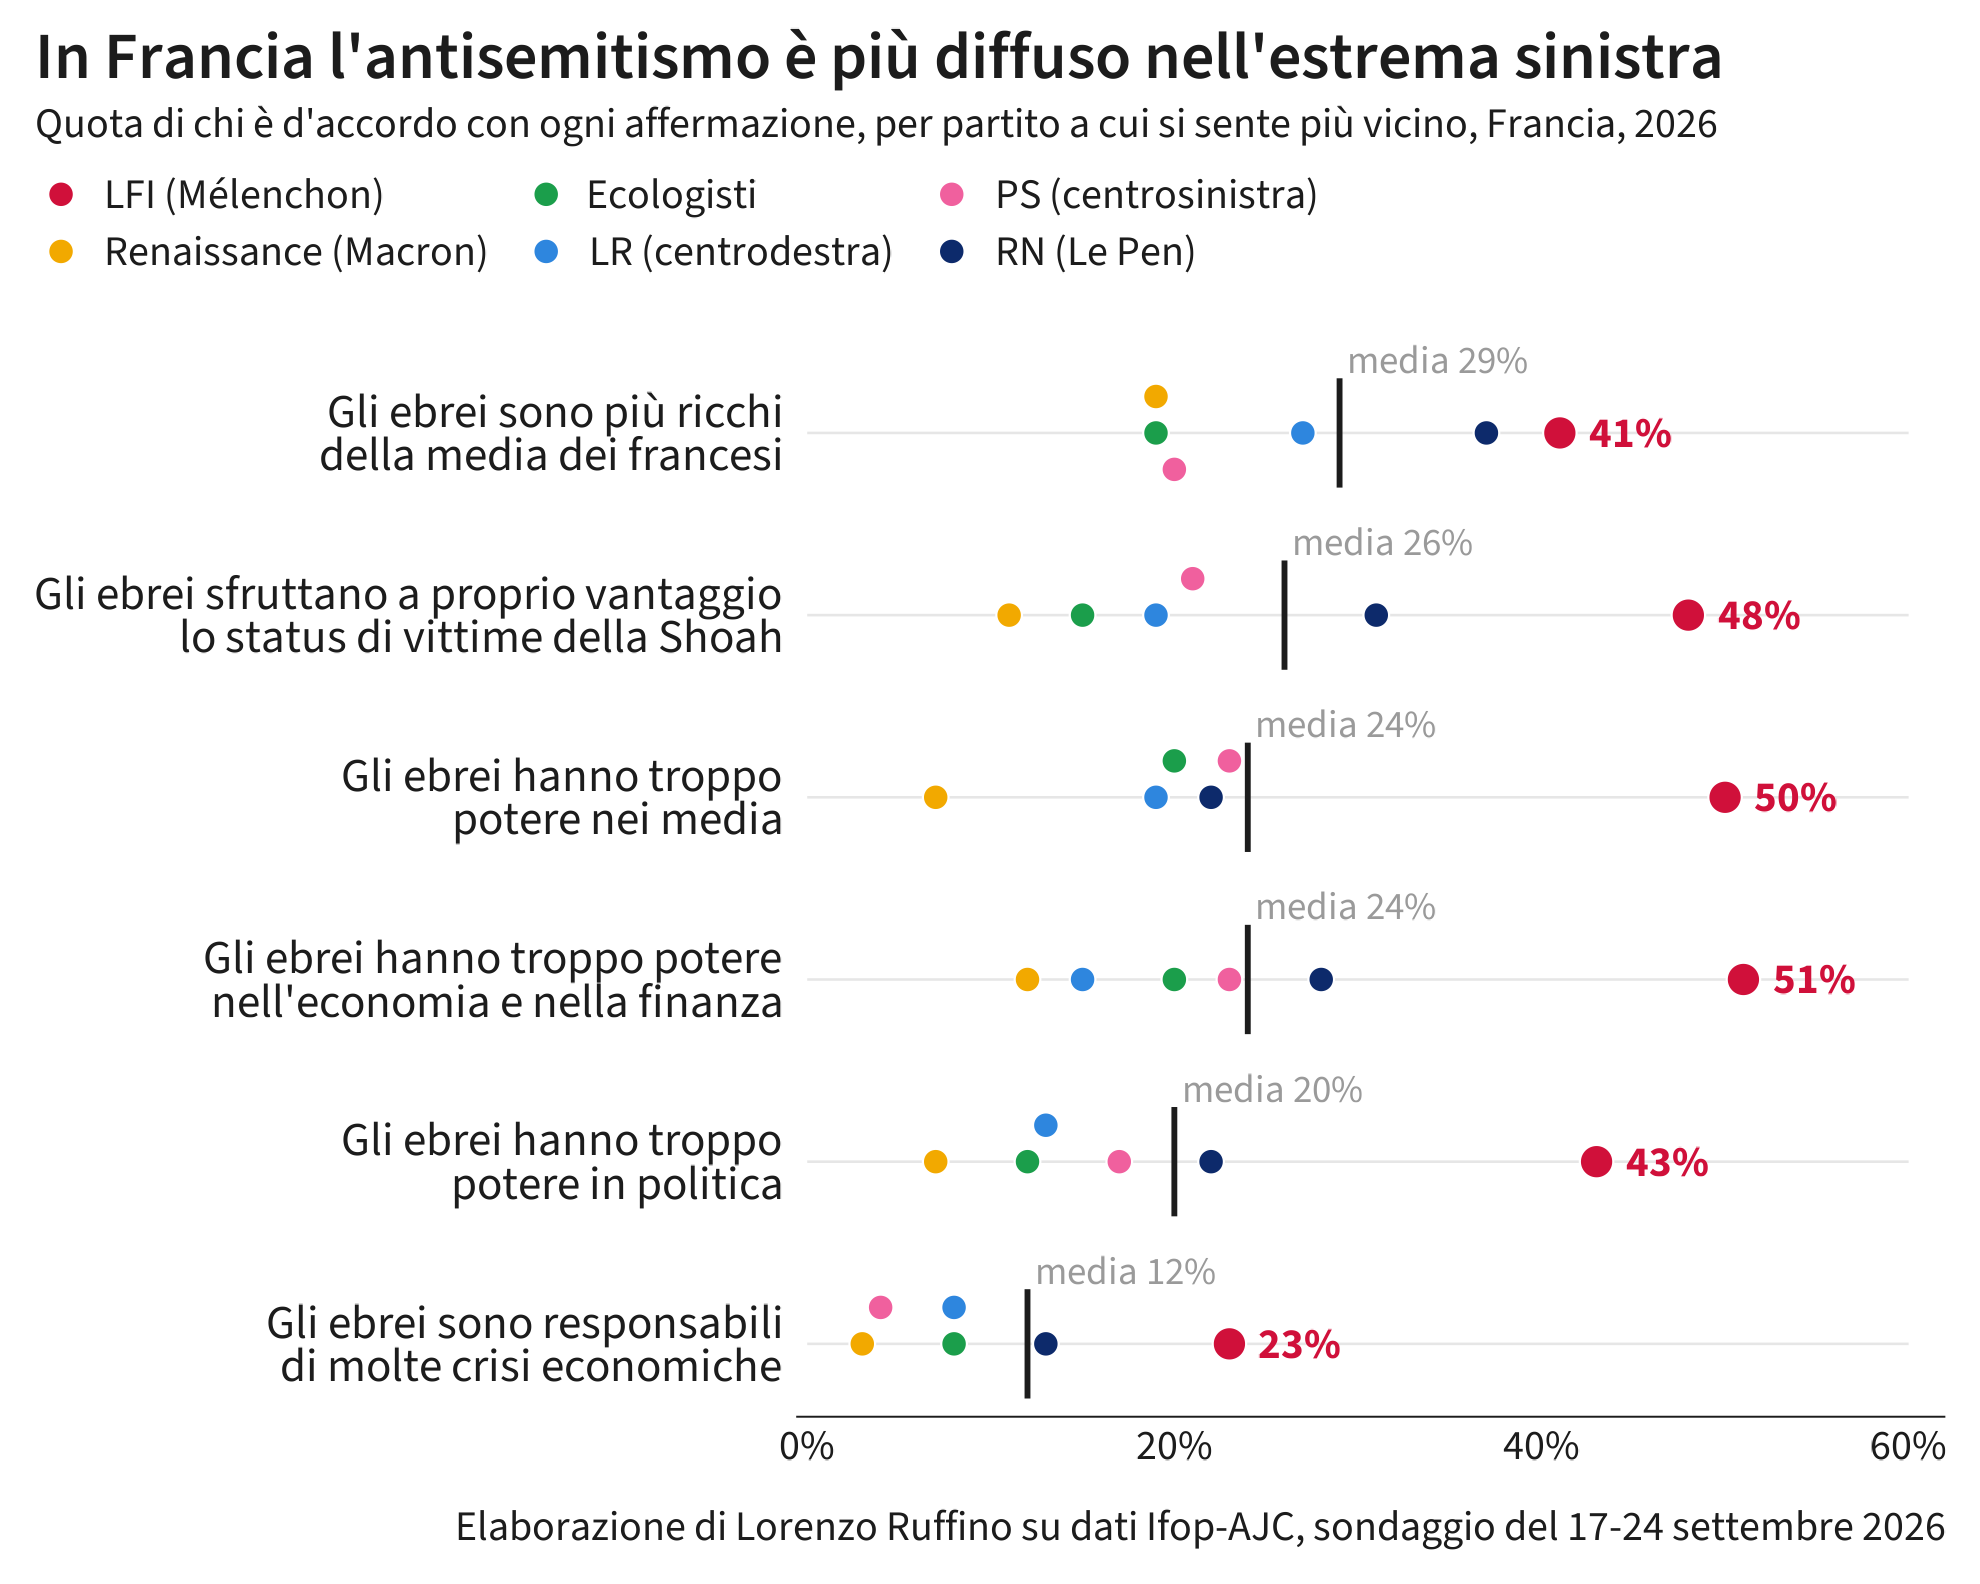

The data file committed next to this chart (first rows):
id, affermazione, gruppo, pct
riches, Gli ebrei sono più ricchi della media de…, Media, 29
riches, Gli ebrei sono più ricchi della media de…, LFI, 41
riches, Gli ebrei sono più ricchi della media de…, Ecologisti, 19
riches, Gli ebrei sono più ricchi della media de…, PS, 20
riches, Gli ebrei sono più ricchi della media de…, Renaissance, 19
riches, Gli ebrei sono più ricchi della media de…, LR, 27
riches, Gli ebrei sono più ricchi della media de…, RN, 37
victimes, Gli ebrei sfruttano a proprio vantaggio …, Media, 26
victimes, Gli ebrei sfruttano a proprio vantaggio …, LFI, 48
victimes, Gli ebrei sfruttano a proprio vantaggio …, Ecologisti, 15
victimes, Gli ebrei sfruttano a proprio vantaggio …, PS, 21
victimes, Gli ebrei sfruttano a proprio vantaggio …, Renaissance, 11
victimes, Gli ebrei sfruttano a proprio vantaggio …, LR, 19
victimes, Gli ebrei sfruttano a proprio vantaggio …, RN, 31
medias, Gli ebrei hanno troppo potere nei media, Media, 24
medias, Gli ebrei hanno troppo potere nei media, LFI, 50
medias, Gli ebrei hanno troppo potere nei media, Ecologisti, 20
medias, Gli ebrei hanno troppo potere nei media, PS, 23
medias, Gli ebrei hanno troppo potere nei media, Renaissance, 7
medias, Gli ebrei hanno troppo potere nei media, LR, 19
medias, Gli ebrei hanno troppo potere nei media, RN, 22
finance, Gli ebrei hanno troppo potere nell'econo…, Media, 24
finance, Gli ebrei hanno troppo potere nell'econo…, LFI, 51
finance, Gli ebrei hanno troppo potere nell'econo…, Ecologisti, 20
finance, Gli ebrei hanno troppo potere nell'econo…, PS, 23
finance, Gli ebrei hanno troppo potere nell'econo…, Renaissance, 12
finance, Gli ebrei hanno troppo potere nell'econo…, LR, 15
finance, Gli ebrei hanno troppo potere nell'econo…, RN, 28
politique, Gli ebrei hanno troppo potere in politic…, Media, 20
politique, Gli ebrei hanno troppo potere in politic…, LFI, 43
politique, Gli ebrei hanno troppo potere in politic…, Ecologisti, 12
politique, Gli ebrei hanno troppo potere in politic…, PS, 17
politique, Gli ebrei hanno troppo potere in politic…, Renaissance, 7
politique, Gli ebrei hanno troppo potere in politic…, LR, 13
politique, Gli ebrei hanno troppo potere in politic…, RN, 22
crises, Gli ebrei sono responsabili di molte cri…, Media, 12
crises, Gli ebrei sono responsabili di molte cri…, LFI, 23
crises, Gli ebrei sono responsabili di molte cri…, Ecologisti, 8
crises, Gli ebrei sono responsabili di molte cri…, PS, 4
crises, Gli ebrei sono responsabili di molte cri…, Renaissance, 3
crises, Gli ebrei sono responsabili di molte cri…, LR, 8
crises, Gli ebrei sono responsabili di molte cri…, RN, 13
